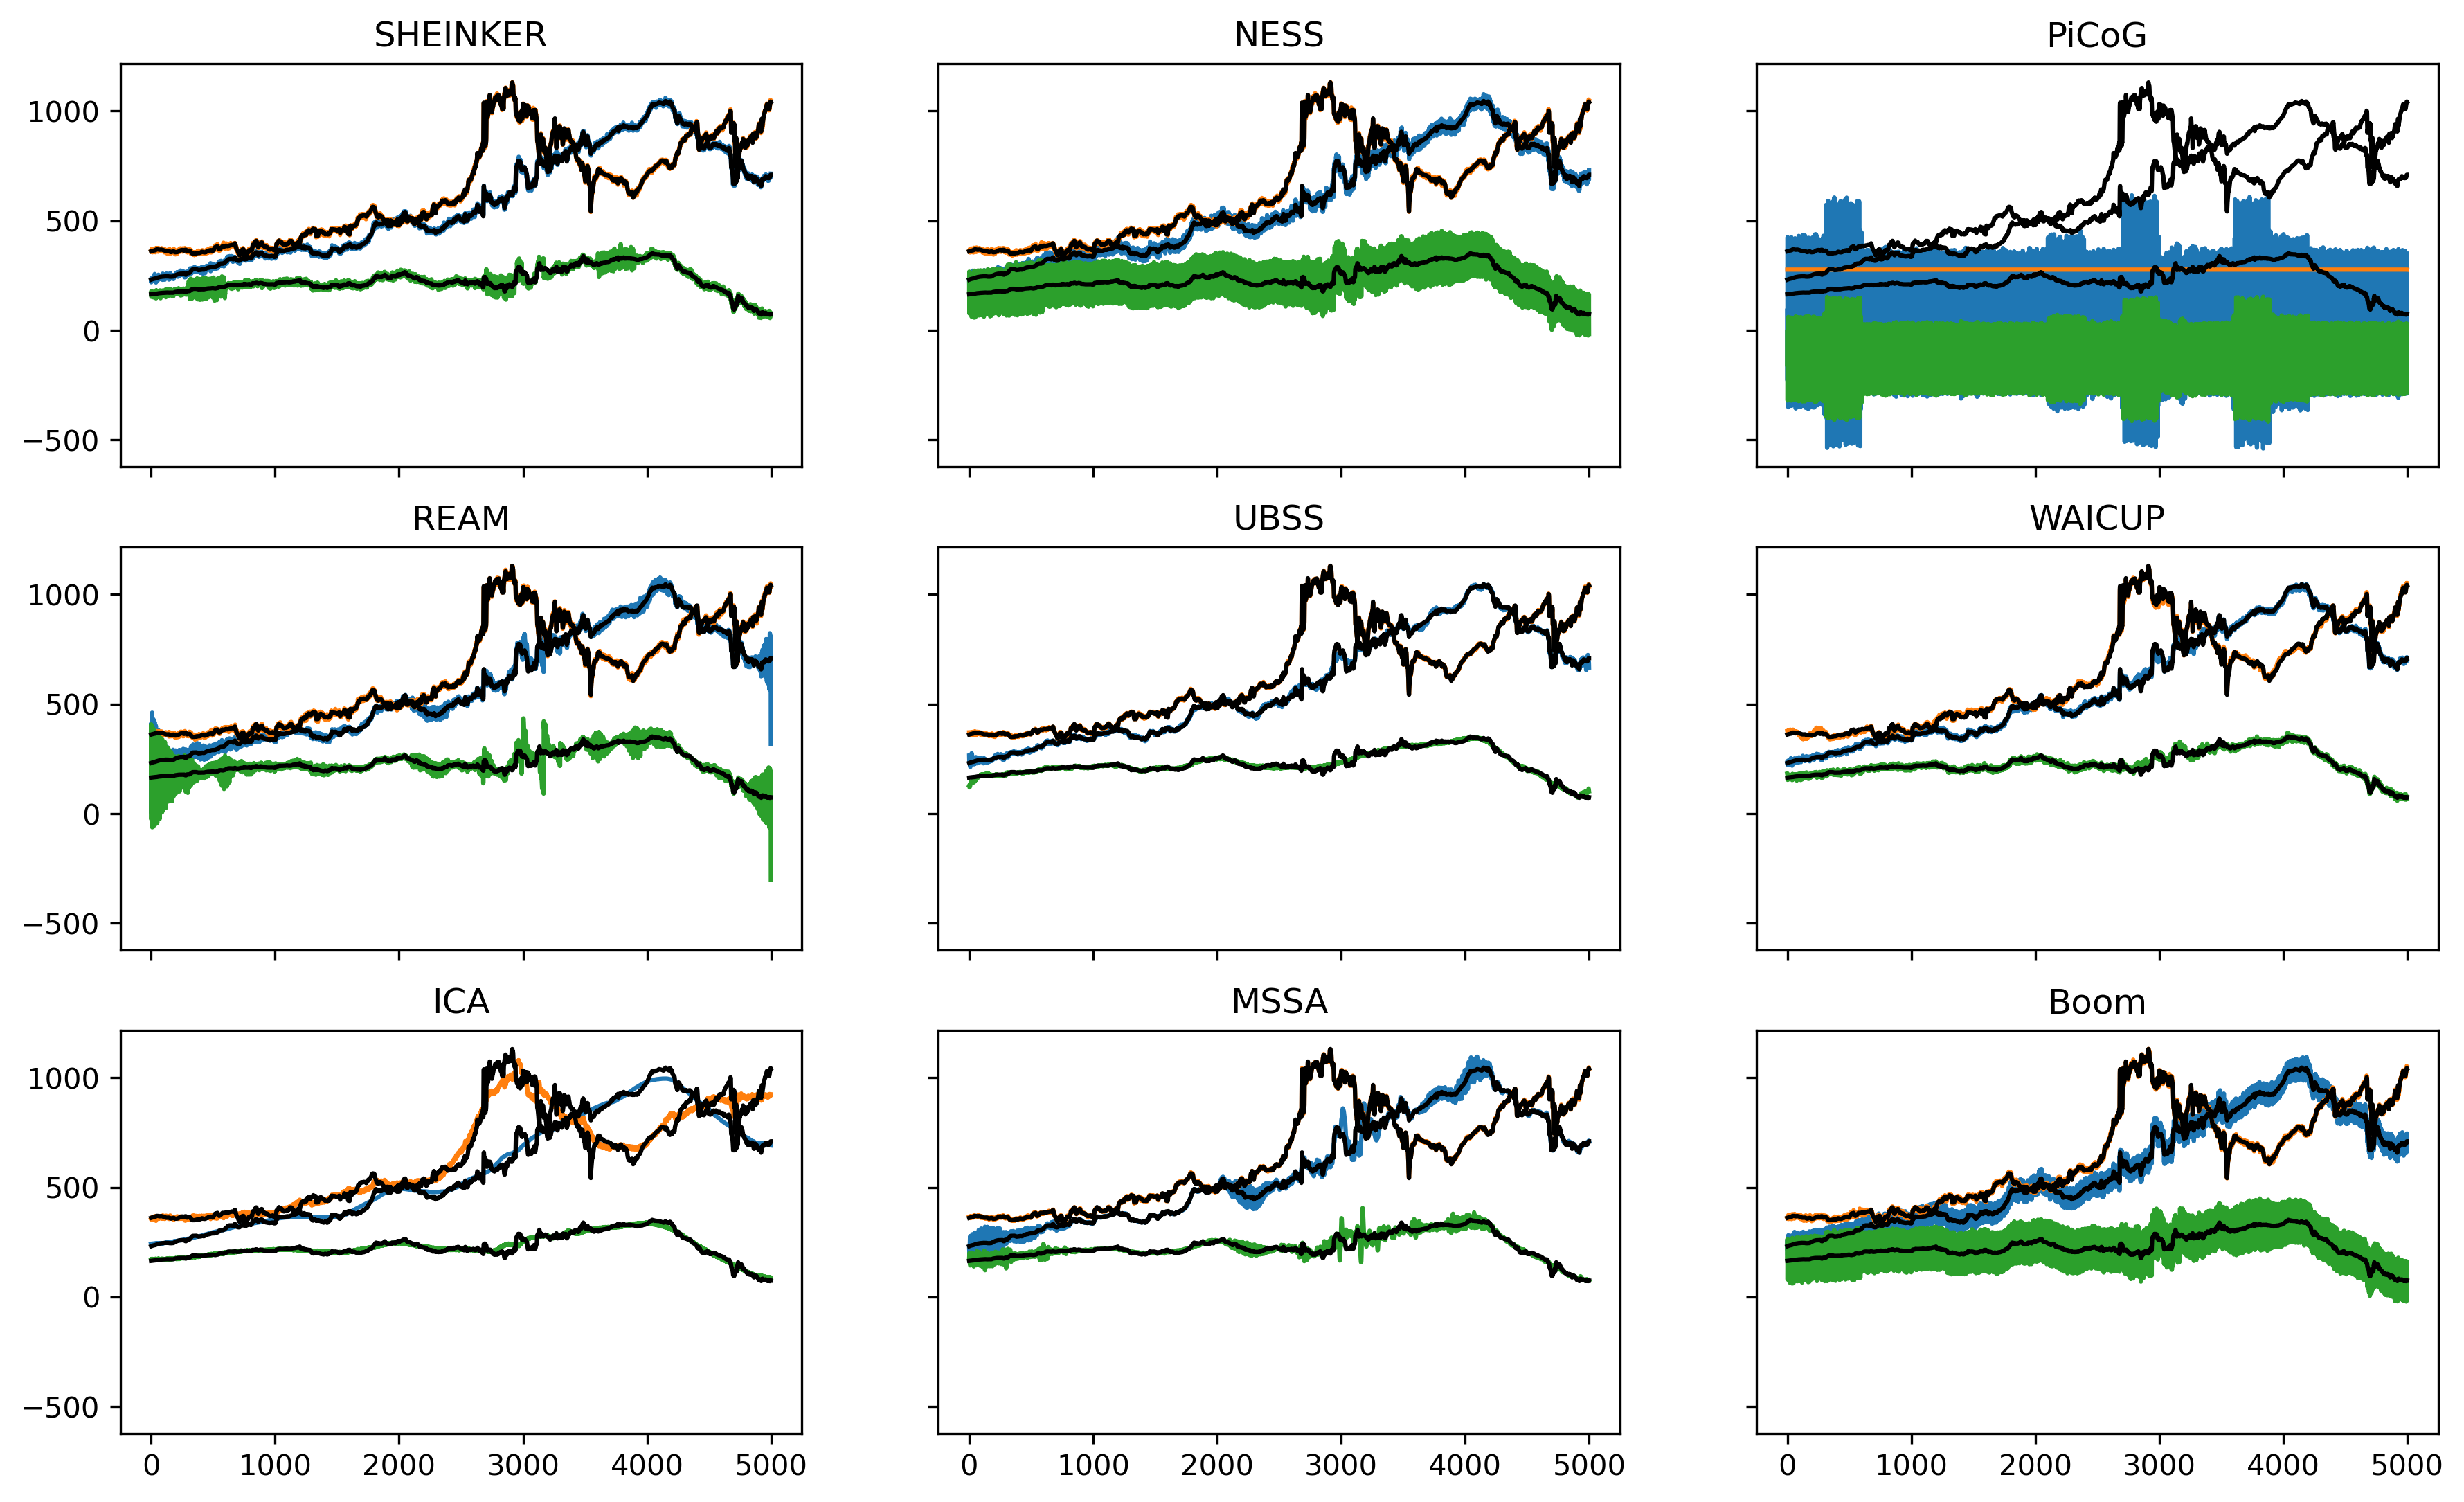

Here is the Python script that generated this plot:
"""
Author: Alex Hoffmann, 
Date: 09/20/2023
Description: Magnetic Noise removal simulation in a gradiometry configuration.
             Noise signals to use: Reaction Wheels, Michibiki, Swarm, Etc
             TODO: Consider doing Monte Carlo Simulation of N = 100 runs for each algorithm
"""
import magpylib as magpy
import numpy as np
import matplotlib.pyplot as plt
import pandas as pd
from scipy import signal
from sklearn.metrics import mean_squared_error
import warnings
warnings.filterwarnings("ignore")

"Noise Reduction Algorithms"
from magprime import ICA, MSSA, NESS, PiCoG, SHEINKER, REAM, UBSS, WAICUP

"Parameters"
alpha_couplings = None # Coupling matrix between the sensors and sources for NESS


def createMixingMatrix(axis = 0):
    "Create Sensors"
    s1 = magpy.Sensor(position=(250,250,350), style_size=1.8)
    s2 = magpy.Sensor(position=(250,250,700), style_size=1.8)
    s = [s1,s2]
    
    "Create Sources"
    d1 = magpy.current.Loop(current=6.1, diameter=50,  position=(50,250,10))
    d2 = magpy.current.Loop(current=-4.1, diameter=40,  position=(150,250,60))    
    d3 = magpy.current.Loop(current=5.1, diameter=20,  position=(450,250,20))
    d4 = magpy.current.Loop(current=-5.1, diameter=30,  position=(300,250,50)) 
    src = [d1,d2,d3,d4]

    "Calculate Couplings"
    global alpha_couplings;
    alpha_couplings = np.sum(s1.getB(src), axis = 0)/ np.sum(s2.getB(src), axis = 0)

    mixingMatrix = np.zeros((5,len(s)))
    mixingMatrix[0] = np.ones(len(s))

    for i in range(len(src)):
        mixing_vector = (src[i].getB(s)*1e6).T[axis]
        mixingMatrix[i+1] = mixing_vector*10

    return(mixingMatrix.T)

def randomizeSignals(N, seed = 0):
    # Defining a function that takes an integer N and an optional integer seed as parameters
    "Randomly Turn on and off signals" # A docstring that describes the function
    f = 300 # Setting a constant f to 300
    np.random.seed(seed) # Setting the random seed for reproducibility
    zeros_ = np.random.choice([0, 1], size=(N // f + 1,), p=[1./10, 9./10]) # Generating an array of 0's and 1's with a 10% chance of 0 and a 90% chance of 1, with a size of N // f + 1
    ones_ = np.ones(N) # Generating an array of 1's with a size of N
    for i in range(N//f + 1): # Looping through the indices of the zeros_ array
        if(zeros_[i] == 1): # If the element at the current index is 1
            ones_[i*f:min((i+1)*f, N)] = 0 # Set the corresponding f elements or the remaining elements in the ones_ array to 0
    return(ones_) # Return the ones_ array as the output

def run():
    "Create Signals Arrays"
    duration = 100; sampleRate = 50; N = duration*sampleRate; T = 1/sampleRate
    samples = np.linspace(0, duration, N, endpoint=False)
    signals = np.zeros((5, samples.shape[0]))

    "Import ambient magnetic field signal."
    df=pd.read_csv('examples\SPACE_DATA\Swarm_MAGA_HR_20150317_0900.csv', sep=',',header=None)
    r = df[10]
    swarm3 = np.array([np.fromstring(r[i][1:-1], dtype=float, sep=' ') for i in range(1, r.shape[0])])
    swarm3 = swarm3.T
    swarm = swarm3[:,160000:160000+N]

    "Create Source Signals"
    signals[0] = swarm[0]
    signals[1] = np.sin(2 * np.pi * 15 * samples) + np.sin(2 * np.pi * 20 * samples) # Reaction Wheels
    signals[2] = signal.sawtooth(2 * np.pi * .3 * samples)*randomizeSignals(N,5)
    signals[3] = signal.square(2 * np.pi * 5 * samples)*randomizeSignals(N,7)
    signals[4] = np.sin(2 * np.pi * 3 * samples)*randomizeSignals(N,10)

    "Create Mixing Matrices"
    Kx = createMixingMatrix(0)
    Ky = createMixingMatrix(1)
    Kz = createMixingMatrix(2)

    "Create Mixed Signals"
    Bx = Kx @ signals
    
    signals[0] = swarm[1]
    By = Ky @ signals

    signals[0] = swarm[2]
    Bz = Kz @ signals

    "Add Noise"
    Bx[0] += np.random.normal(0, 5, N); Bx[1] += np.random.normal(0, 5, N); 
    By[0] += np.random.normal(0, 5, N); By[1] += np.random.normal(0, 5, N); 
    Bz[0] += np.random.normal(0, 5, N); Bz[1] += np.random.normal(0, 5, N); 
    
    "Create B"
    B = np.array([Bx,By,Bz])
    B = np.swapaxes(B,0,1)

    "SHEINKER"
    B_sheinker = SHEINKER.clean(np.copy(B))

    "NESS"
    NESS.aii = alpha_couplings
    B_ness = NESS.clean(np.copy(B))

    "PiCoG"
    B_picog = PiCoG.clean(np.copy(B))

    "REAM"
    REAM.delta_B = 10
    B_ream = REAM.clean(np.copy(B))

    "UBSS"
    UBSS.boom = 1
    UBSS.sigma = 25
    UBSS.lambda_ = 2
    UBSS.fs = sampleRate
    UBSS.Q = 20
    B_ubss = UBSS.clean(np.copy(B))

    "WAICUP"
    WAICUP.fs = sampleRate
    WAICUP.uf = 400
    WAICUP.denoise = False
    B_waicup = WAICUP.clean(np.copy(B))

    "ICA"
    ICA.uf = 400
    ICA.detrend = True
    B_ica = ICA.clean(np.copy(B))

    "MSSA"
    MSSA.window_size = 400
    MSSA.uf = 400
    MSSA.detrend = True
    B_mssa = MSSA.clean(np.copy(B))   

    "Calculate RMSE of inner [500:-500] for each algorithm for each axis with respect to the ambient magnetic field, swarm, and also do the boom B[1]"
    rmse = np.zeros((3,9))
    rmse[0,0] = mean_squared_error(swarm[0,500:-500], B_sheinker[0,500:-500], squared=False)
    rmse[0,1] = mean_squared_error(swarm[0,500:-500], B_ness[0,500:-500], squared=False)
    rmse[0,2] = mean_squared_error(swarm[0,500:-500], B_picog[0,500:-500], squared=False)
    rmse[0,3] = mean_squared_error(swarm[0,500:-500], B_ream[0,500:-500], squared=False)
    rmse[0,4] = mean_squared_error(swarm[0,500:-500], B_ubss[0,500:-500], squared=False)
    rmse[0,5] = mean_squared_error(swarm[0,500:-500], B_waicup[0,500:-500], squared=False)
    rmse[0,6] = mean_squared_error(swarm[0,500:-500], B_ica[0,500:-500], squared=False)
    rmse[0,7] = mean_squared_error(swarm[0,500:-500], B_mssa[0,500:-500], squared=False)
    rmse[0,8] = mean_squared_error(swarm[0,500:-500], B[1,0,500:-500], squared=False)

    rmse[1,0] = mean_squared_error(swarm[1,500:-500], B_sheinker[1,500:-500], squared=False)
    rmse[1,1] = mean_squared_error(swarm[1,500:-500], B_ness[1,500:-500], squared=False)
    rmse[1,2] = mean_squared_error(swarm[1,500:-500], B_picog[1,500:-500], squared=False)
    rmse[1,3] = mean_squared_error(swarm[1,500:-500], B_ream[1,500:-500], squared=False)
    rmse[1,4] = mean_squared_error(swarm[1,500:-500], B_ubss[1,500:-500], squared=False)
    rmse[1,5] = mean_squared_error(swarm[1,500:-500], B_waicup[1,500:-500], squared=False)
    rmse[1,6] = mean_squared_error(swarm[1,500:-500], B_ica[1,500:-500], squared=False)
    rmse[1,7] = mean_squared_error(swarm[1,500:-500], B_mssa[1,500:-500], squared=False)
    rmse[1,8] = mean_squared_error(swarm[1,500:-500], B[1,1,500:-500], squared=False)

    rmse[2,0] = mean_squared_error(swarm[2,500:-500], B_sheinker[2,500:-500], squared=False)
    rmse[2,1] = mean_squared_error(swarm[2,500:-500], B_ness[2,500:-500], squared=False)
    rmse[2,2] = mean_squared_error(swarm[2,500:-500], B_picog[2,500:-500], squared=False)
    rmse[2,3] = mean_squared_error(swarm[2,500:-500], B_ream[2,500:-500], squared=False)
    rmse[2,4] = mean_squared_error(swarm[2,500:-500], B_ubss[2,500:-500], squared=False)
    rmse[2,5] = mean_squared_error(swarm[2,500:-500], B_waicup[2,500:-500], squared=False)
    rmse[2,6] = mean_squared_error(swarm[2,500:-500], B_ica[2,500:-500], squared=False)
    rmse[2,7] = mean_squared_error(swarm[2,500:-500], B_mssa[2,500:-500], squared=False)
    rmse[2,8] = mean_squared_error(swarm[2,500:-500], B[1,2,500:-500], squared=False)

    "Print RMSE Results in a table"
    print(pd.DataFrame(rmse, columns = ['SHEINKER', 'NESS', 'PiCoG', 'REAM', 'UBSS', 'WAICUP', 'ICA', 'MSSA', 'BOOM'], index = ['X', 'Y', 'Z']))

    """
        SHEINKER        NESS       PiCoG       REAM       UBSS     WAICUP         ICA       MSSA  
    X   6.117220  13.8961299  341.708833  16.372984  5.8774314  10.954444   24.565284  24.887799  
    Y   4.366110  4.83097452  388.961276   4.953542   3.485227   7.112823   48.078402   2.505182 
    Z  14.887682  59.9939193  256.460033  25.710732  32.710411   9.381458   14.027635  19.596584  
    """

    "Create a stackplot of all of the algorithms results with swarm plotted over them. It should be 3x3"
    fig, axs = plt.subplots(3, 3, sharex=True, sharey=True, figsize=(10,10))
    axs[0, 0].plot(B_sheinker.T, label='SHEINKER')
    axs[0, 0].plot(swarm.T, color='black', label='Swarm')
    axs[0, 0].set_title('SHEINKER')
    axs[0, 1].plot(B_ness.T, label='NESS')
    axs[0, 1].plot(swarm.T, color='black', label='Swarm')
    axs[0, 1].set_title('NESS')
    axs[0, 2].plot(B_picog.T, label='PiCoG')
    axs[0, 2].plot(swarm.T, color='black', label='Swarm')
    axs[0, 2].set_title('PiCoG')
    axs[1, 0].plot(B_ream.T, label='REAM')
    axs[1, 0].plot(swarm.T, color='black', label='Swarm')
    axs[1, 0].set_title('REAM')
    axs[1, 1].plot(B_ubss.T, label='UBSS')
    axs[1, 1].plot(swarm.T, color='black', label='Swarm')
    axs[1, 1].set_title('UBSS')
    axs[1, 2].plot(B_waicup.T, label='WAICUP')
    axs[1, 2].plot(swarm.T, color='black', label='Swarm')
    axs[1, 2].set_title('WAICUP')
    axs[2, 0].plot(B_ica.T, label='ICA')
    axs[2, 0].plot(swarm.T, color='black', label='Swarm')
    axs[2, 0].set_title('ICA')
    axs[2, 1].plot(B_mssa.T, label='MSSA')
    axs[2, 1].plot(swarm.T, color='black', label='Swarm')
    axs[2, 1].set_title('MSSA')
    axs[2, 2].plot(B[1].T, label='Boom')
    axs[2, 2].plot(swarm.T, color='black', label='Swarm')
    axs[2, 2].set_title('Boom')
    

    plt.show()

    # Save Plot
    fig.savefig('examples\simulation_A.png', dpi=300, bbox_inches='tight')


if __name__ == "__main__":
    run()